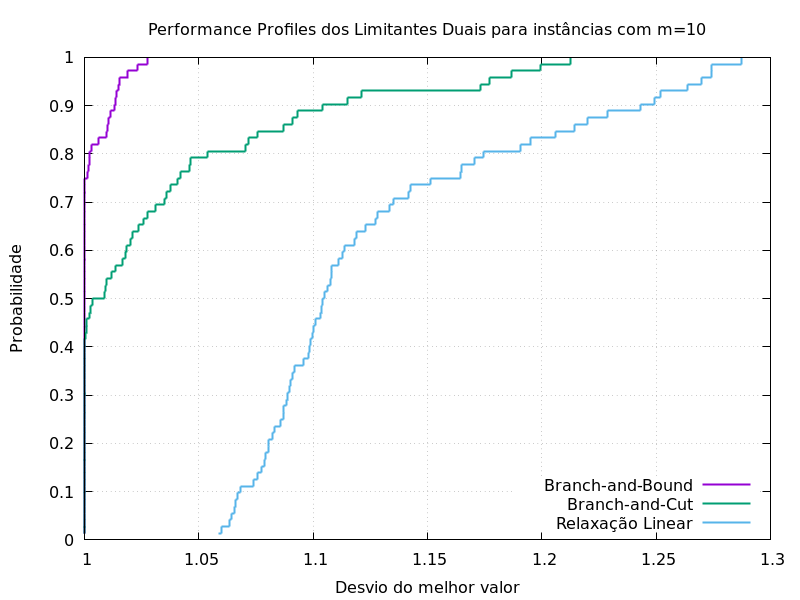

Source data for this figure (header and first rows):
0.01388888889, 1.058426724, 1, 1
0.02778, 1.06, 1, 1
0.04167, 1.064, 1, 1
0.05556, 1.064, 1, 1
0.06944, 1.066, 1, 1
0.08333, 1.066, 1, 1
0.09722, 1.067, 1, 1
0.1111, 1.068, 1, 1
0.125, 1.074, 1, 1
0.1389, 1.076, 1, 1
0.1528, 1.078, 1, 1
0.1667, 1.079, 1, 1
0.1806, 1.079, 1, 1
0.1944, 1.081, 1, 1
0.2083, 1.081, 1, 1
0.2222, 1.082, 1, 1
0.2361, 1.083, 1, 1
0.25, 1.086, 1, 1
0.2639, 1.087, 1, 1
0.2778, 1.087, 1, 1
0.2917, 1.088, 1, 1
0.3056, 1.089, 1, 1
0.3194, 1.09, 1, 1
0.3333, 1.09, 1, 1
0.3472, 1.091, 1, 1
0.3611, 1.092, 1, 1
0.375, 1.096, 1, 1
0.3889, 1.098, 1, 1
0.4028, 1.098, 1, 1
0.4167, 1.099, 1, 1
0.4306, 1.1, 1, 1
0.4444, 1.1, 1, 1.001
0.4583, 1.101, 1, 1.001
0.4722, 1.103, 1, 1.002
0.4861, 1.104, 1, 1.002
0.5, 1.104, 1, 1.003
0.5139, 1.105, 1, 1.009
0.5278, 1.106, 1, 1.009
0.5417, 1.107, 1, 1.01
0.5556, 1.108, 1, 1.012
0.5694, 1.108, 1, 1.014
0.5833, 1.111, 1, 1.017
0.5972, 1.113, 1, 1.018
0.6111, 1.114, 1, 1.018
0.625, 1.118, 1, 1.02
0.6389, 1.119, 1, 1.021
0.6528, 1.123, 1, 1.024
0.6667, 1.127, 1, 1.026
0.6806, 1.128, 1, 1.028
0.6944, 1.133, 1, 1.031
0.7083, 1.135, 1, 1.035
0.7222, 1.142, 1, 1.036
0.7361, 1.143, 1, 1.037
0.75, 1.151, 1, 1.041
0.7639, 1.165, 1.001, 1.042
0.7778, 1.165, 1.002, 1.046
0.7917, 1.171, 1.002, 1.046
0.8056, 1.175, 1.002, 1.054
0.8194, 1.191, 1.003, 1.07
0.8333, 1.195, 1.006, 1.072
0.8472, 1.206, 1.01, 1.076
... 11 more rows
